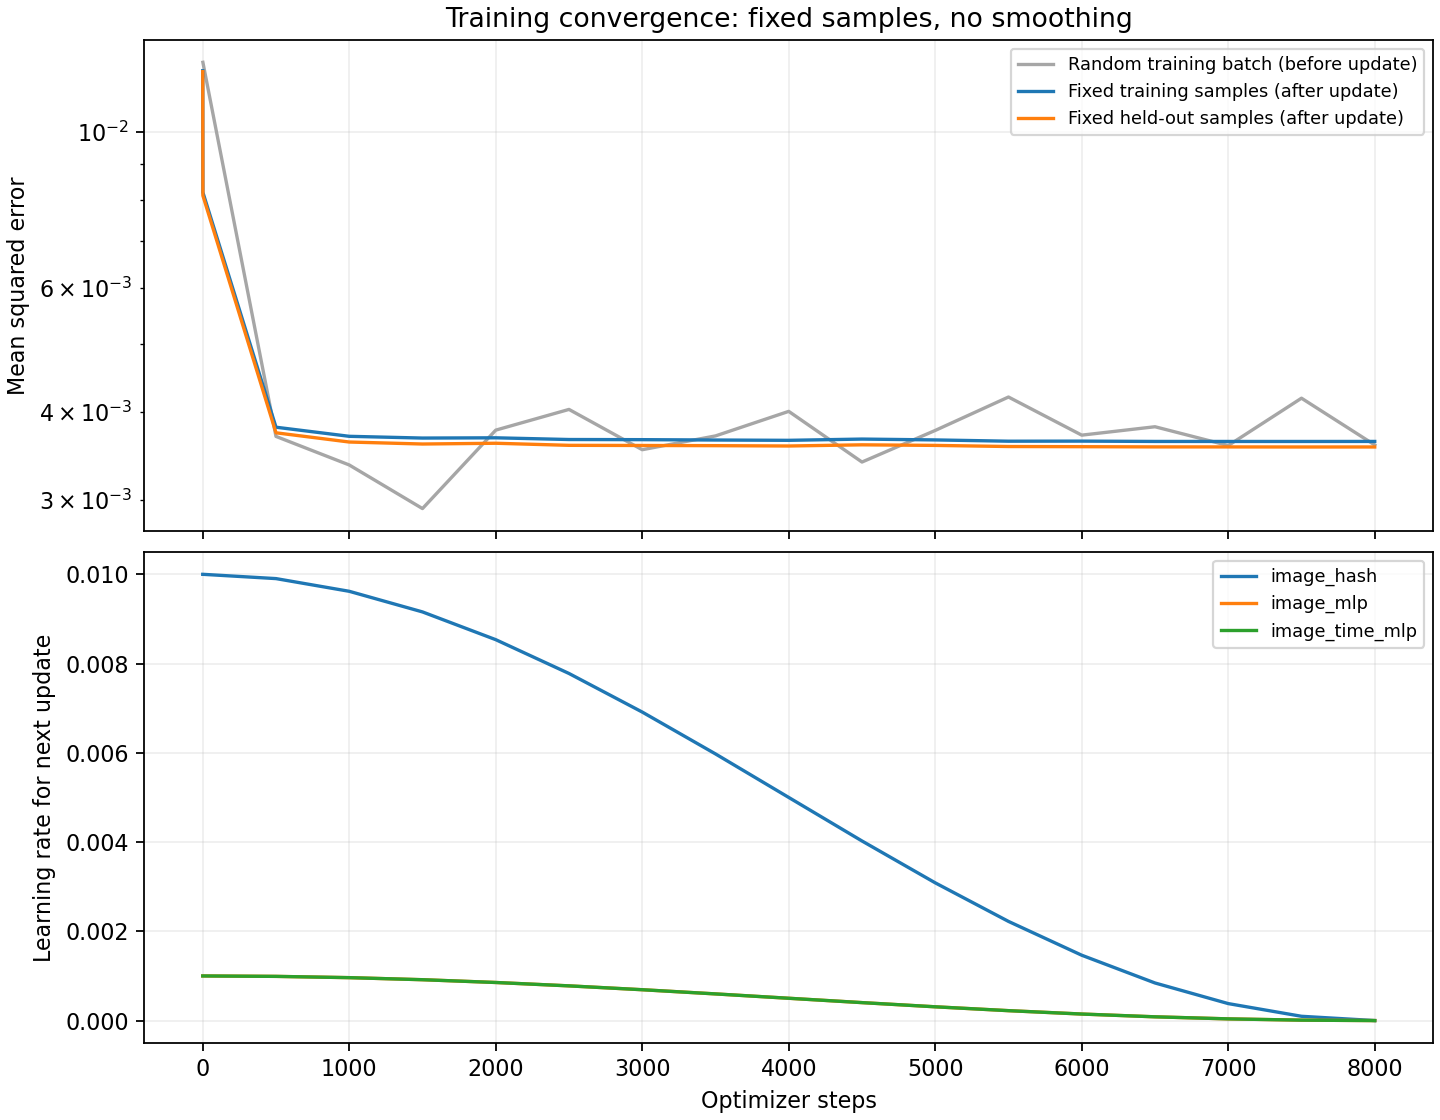

The table this chart was drawn from, first rows:
step, batch_mse, temporal_l2, total_loss, fixed_training_mse, fixed_validation_mse, elapsed_seconds, next_lr_image_hash, next_lr_image_mlp, next_lr_image_time_mlp
0, , , , 0.01222, 0.01218, 0.08778, 0.01, 0.001, 0.001
1, 0.01256, 0.0, 0.01256, 0.008209, 0.008123, 0.7368, 0.01, 0.001, 0.001
500, 0.003696, 0.0, 0.003696, 0.003809, 0.00374, 4.847, 0.009904, 0.0009904, 0.0009904
1000, 0.003366, 0.0, 0.003366, 0.003697, 0.003629, 9.004, 0.009619, 0.0009619, 0.0009619
1500, 0.002919, 0.0, 0.002919, 0.003676, 0.003605, 13.16, 0.009157, 0.0009157, 0.0009157
2000, 0.003772, 0.0, 0.003772, 0.003679, 0.003614, 17.18, 0.008536, 0.0008536, 0.0008536
2500, 0.004037, 0.0, 0.004037, 0.003658, 0.00359, 21.19, 0.007778, 0.0007778, 0.0007778
3000, 0.003539, 0.0, 0.003539, 0.003657, 0.003588, 25.21, 0.006913, 0.0006913, 0.0006913
3500, 0.003702, 0.0, 0.003702, 0.003652, 0.003586, 29.26, 0.005975, 0.0005975, 0.0005975
4000, 0.004011, 0.0, 0.004011, 0.003649, 0.003582, 33.41, 0.005, 0.0005, 0.0005
4500, 0.003399, 0.0, 0.003399, 0.003664, 0.003595, 37.63, 0.004025, 0.0004025, 0.0004025
5000, 0.003769, 0.0, 0.003769, 0.003654, 0.003589, 41.99, 0.003087, 0.0003087, 0.0003087
5500, 0.004204, 0.0, 0.004204, 0.003638, 0.003575, 46.35, 0.002222, 0.0002222, 0.0002222
6000, 0.003711, 0.0, 0.003711, 0.003639, 0.003574, 50.68, 0.001464, 0.0001464, 0.0001464
6500, 0.003815, 0.0, 0.003815, 0.003635, 0.003571, 55.14, 0.0008427, 8.426519384872758e-05, 8.426519384872758e-05
7000, 0.003587, 0.0, 0.003587, 0.003635, 0.003571, 59.38, 0.0003806, 3.80602337443567e-05, 3.80602337443567e-05
7500, 0.004188, 0.0, 0.004188, 0.003635, 0.00357, 63.61, 9.60735979838479e-05, 9.60735979838481e-06, 9.60735979838481e-06
8000, 0.003594, 0.0, 0.003594, 0.003635, 0.00357, 67.72, 0.0, 0.0, 0.0
